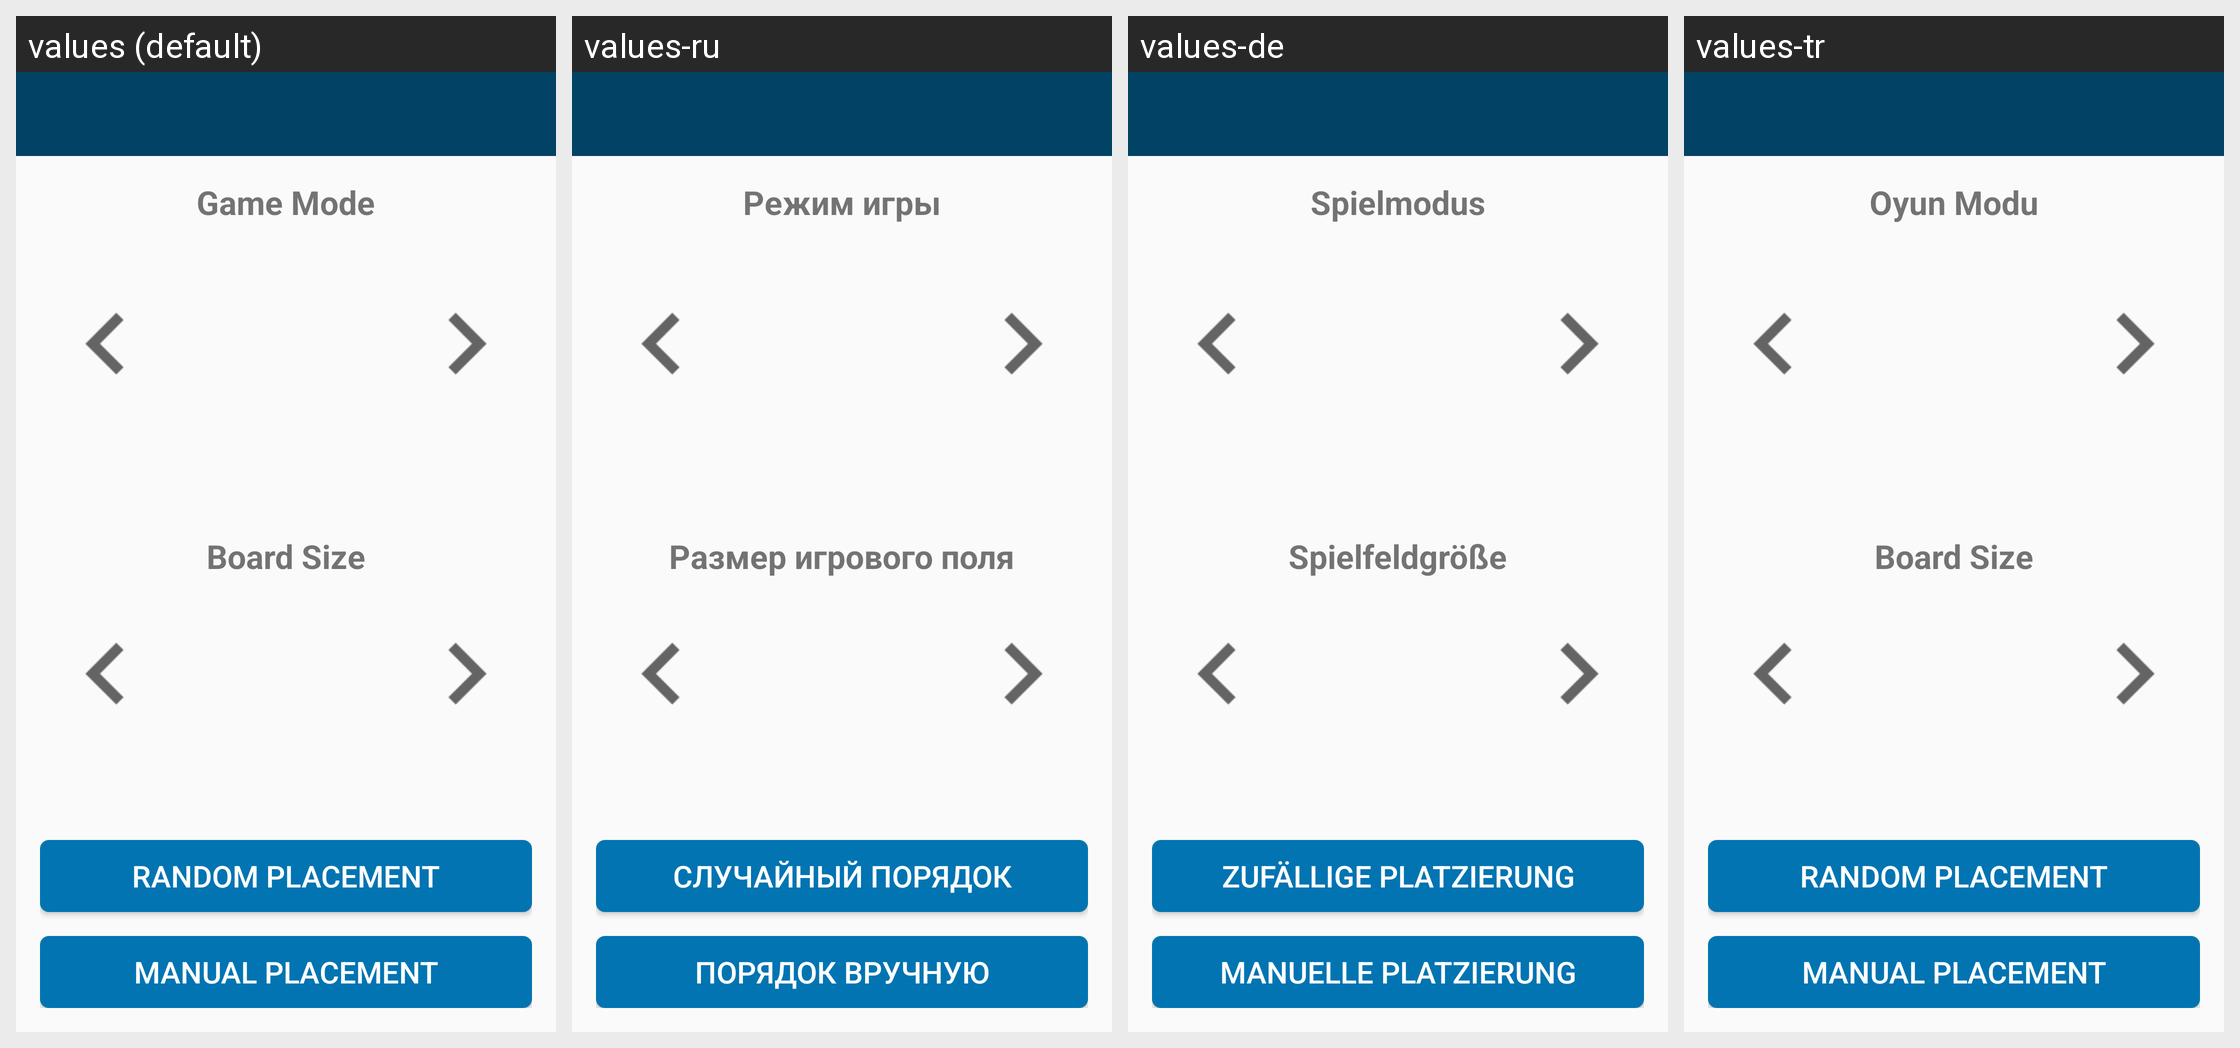

Locale-by-locale string values for the Android screen shown in this grid:
Android screen res/layout/activity_main.xml rendered under 4 locales, left to right: values (default), values-ru, values-de, values-tr. Device: Nexus 5 (rendered at 1080×1920; each locale shown at half size, 540×960, under a caption strip naming it); theme AppTheme.NoActionBar.
Other locales in the repository, not shown: values-zh-rCN.
Strings drawn on this screen, with the default value and each locale's value (text and hints the layout hard-codes, and strings that could not be matched under every locale, appear in the picture but are not listed):

game_mode
  values: Game Mode
  values-ru: Режим игры
  values-de: Spielmodus
  values-tr: Oyun Modu

grid_size
  values: Board Size
  values-ru: Размер игрового поля
  values-de: Spielfeldgröße
  values-tr: Board Size  [not translated; the default value is used]

main_button_quick_start
  values: Random Placement
  values-ru: Случайный порядок
  values-de: Zufällige Platzierung
  values-tr: Random Placement  [not translated; the default value is used]

custom_game
  values: Manual Placement
  values-ru: Порядок вручную
  values-de: Manuelle Platzierung
  values-tr: Manual Placement  [not translated; the default value is used]
